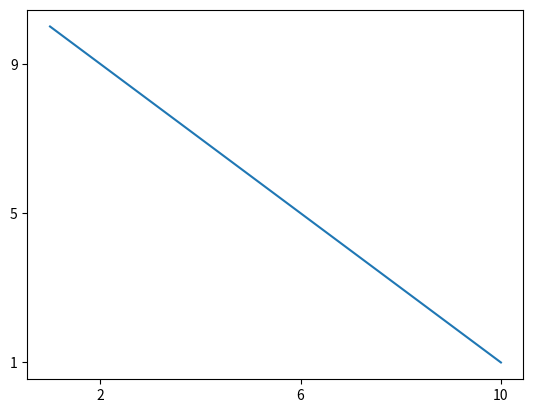

Reproduce this figure in Python. (Note: this script raises an exception after producing the figure.)
import matplotlib.pyplot as plt

x = [i for i in range(1, 11)]
y = x[::-1]

plt.plot(x, y)

plt.xticks([2, 6, 10])
plt.yticks([1, 5, 9])
plt.savefig("Plots/fig_with_number_ticks.png")

plt.xticks([2, 6, 10], labels=["Two", "Six", "Ten"])
plt.yticks([1, 5, 9], labels=["One", "Five", "Nine"])
plt.savefig("Plots/fig_with_string_ticks.png")

plt.xticks([2, 6, 10], labels=["Two", "Six", "Ten"], rotation=45)
plt.yticks([1, 5, 9], labels=["One", "Five", "Nine"], rotation=-45)
plt.savefig("Plots/fig_with_rotated_ticks.png")

plt.xticks([1, 3, 5, 7, 9], labels=["One", "Three", "Five", "Seven", "Nine"], fontsize=10, color="red", rotation=0)
plt.yticks([10, 8, 6, 4, 2], labels=["Ten", "Eight", "Six", "Four", "Two"], fontsize=10, color="green", rotation=0)
plt.savefig("Plots/fig_with_font_color_ticks.png")